Dataset: dataset_SQUARED (GitHub, AlexeyFalseKRSK/Seeding). Classes: bad, good.

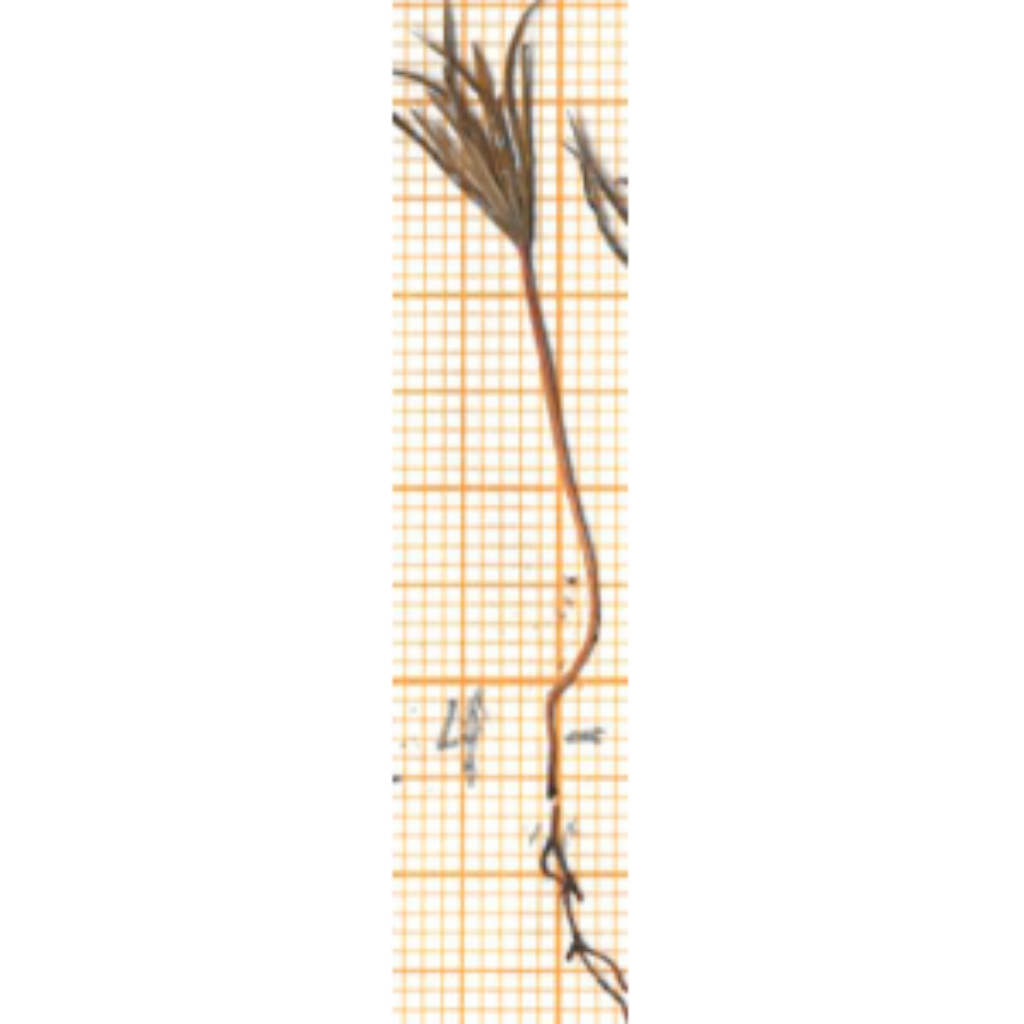
Label: good

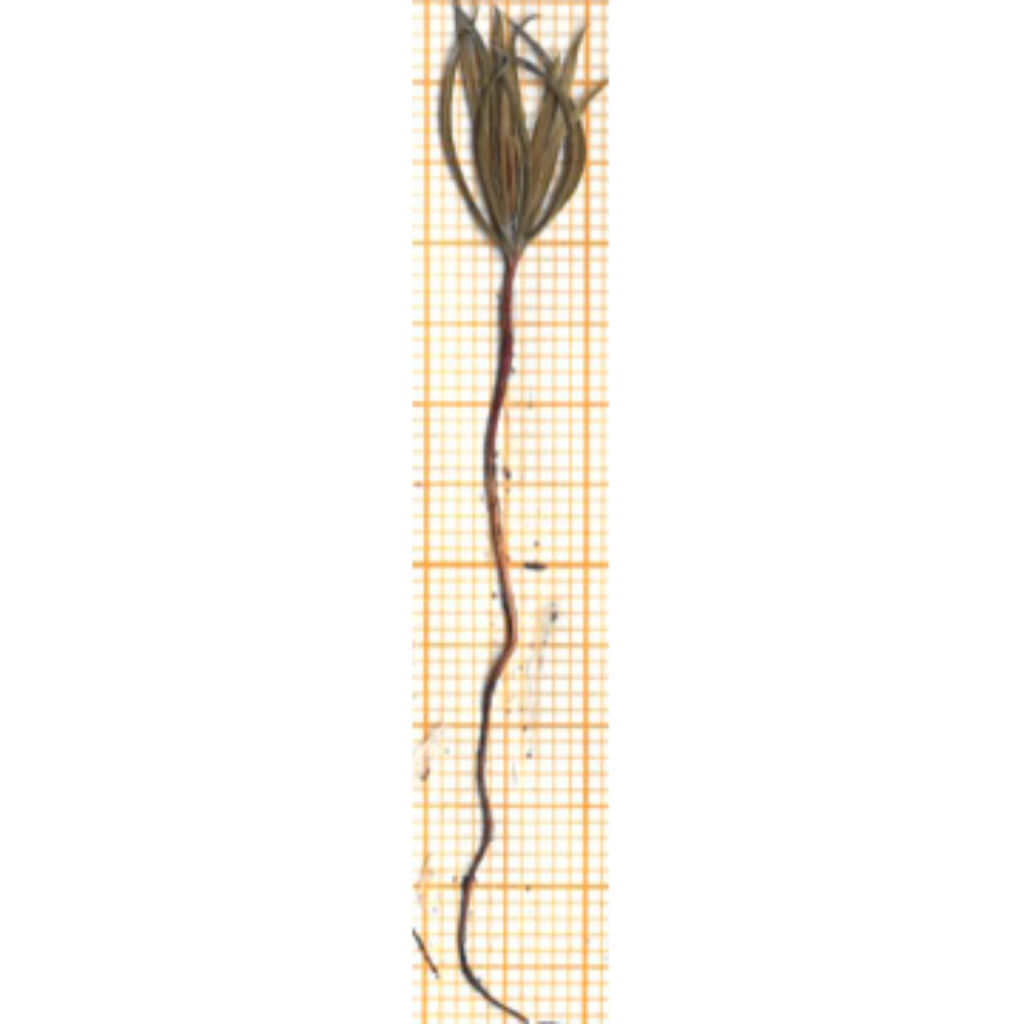
Label: bad

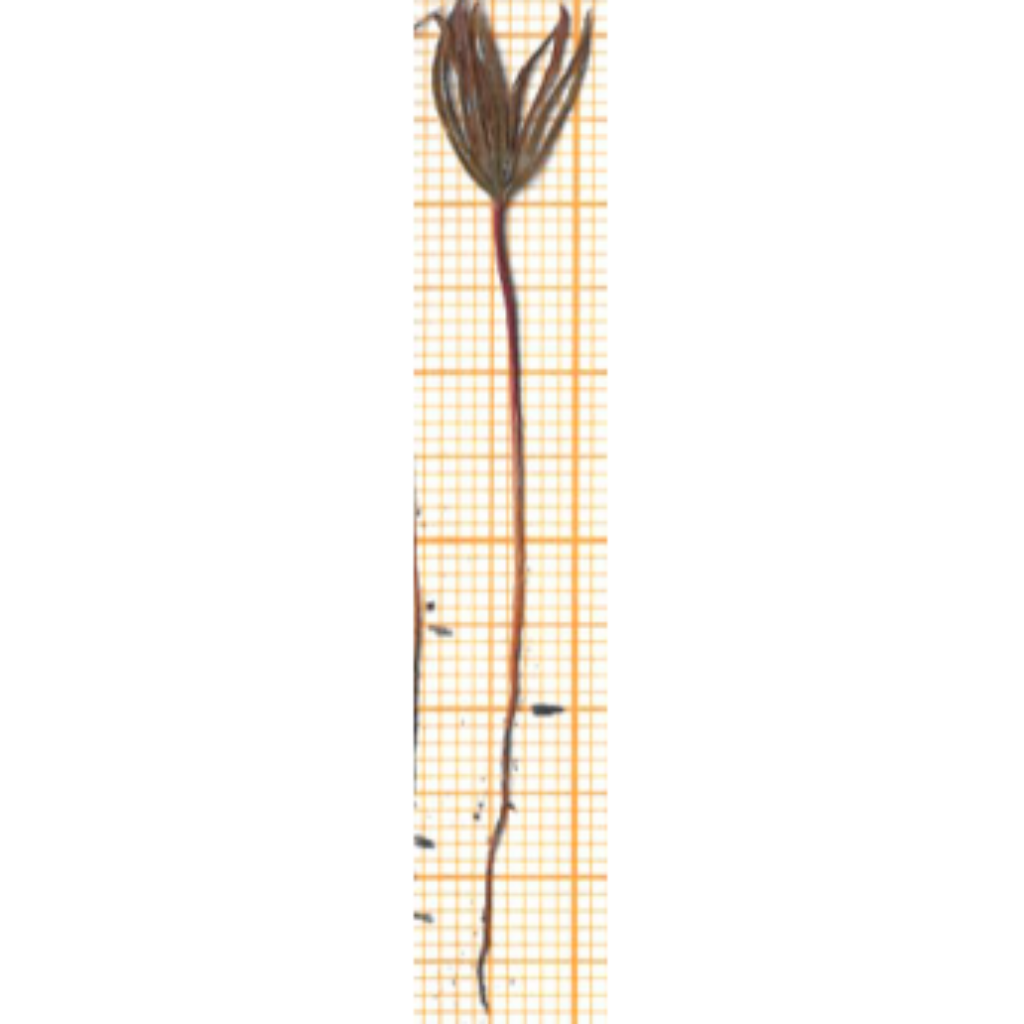
Label: good

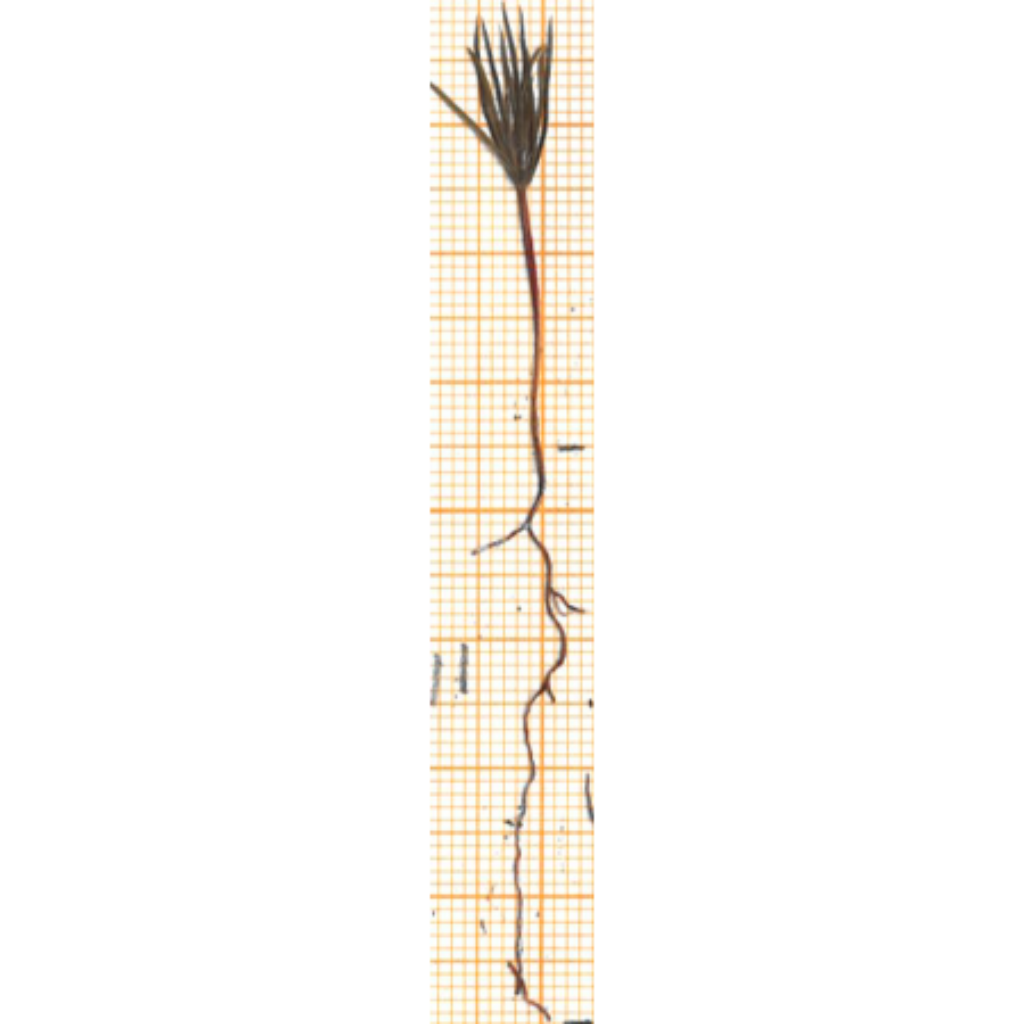
Label: good

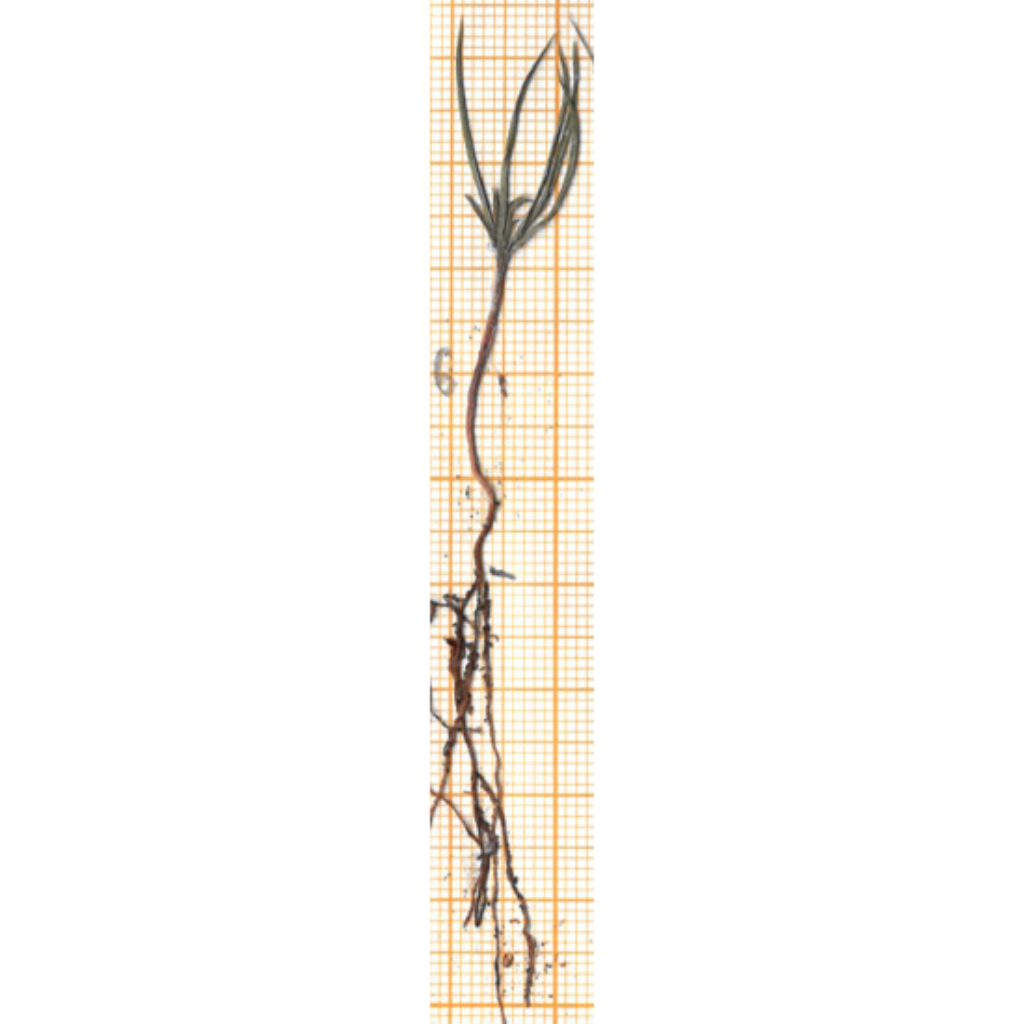
Label: good

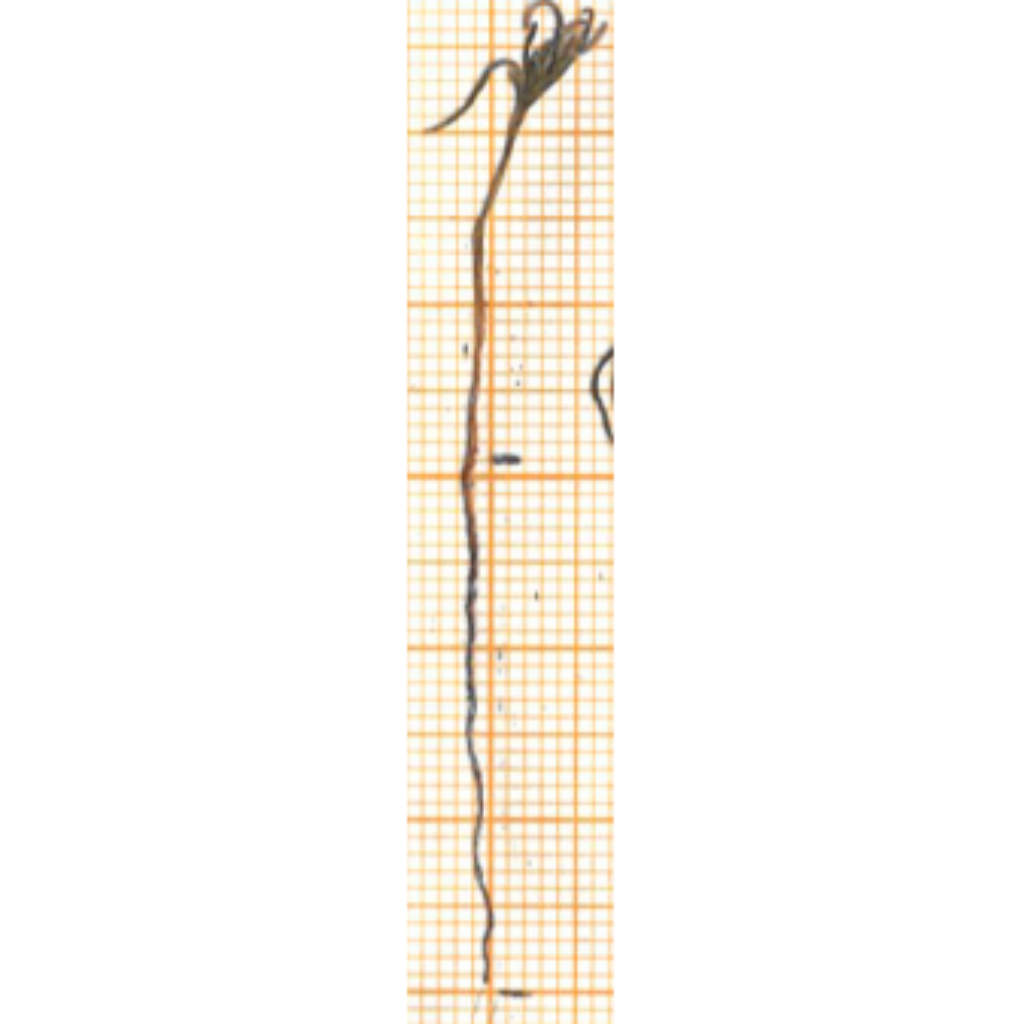
Label: good
